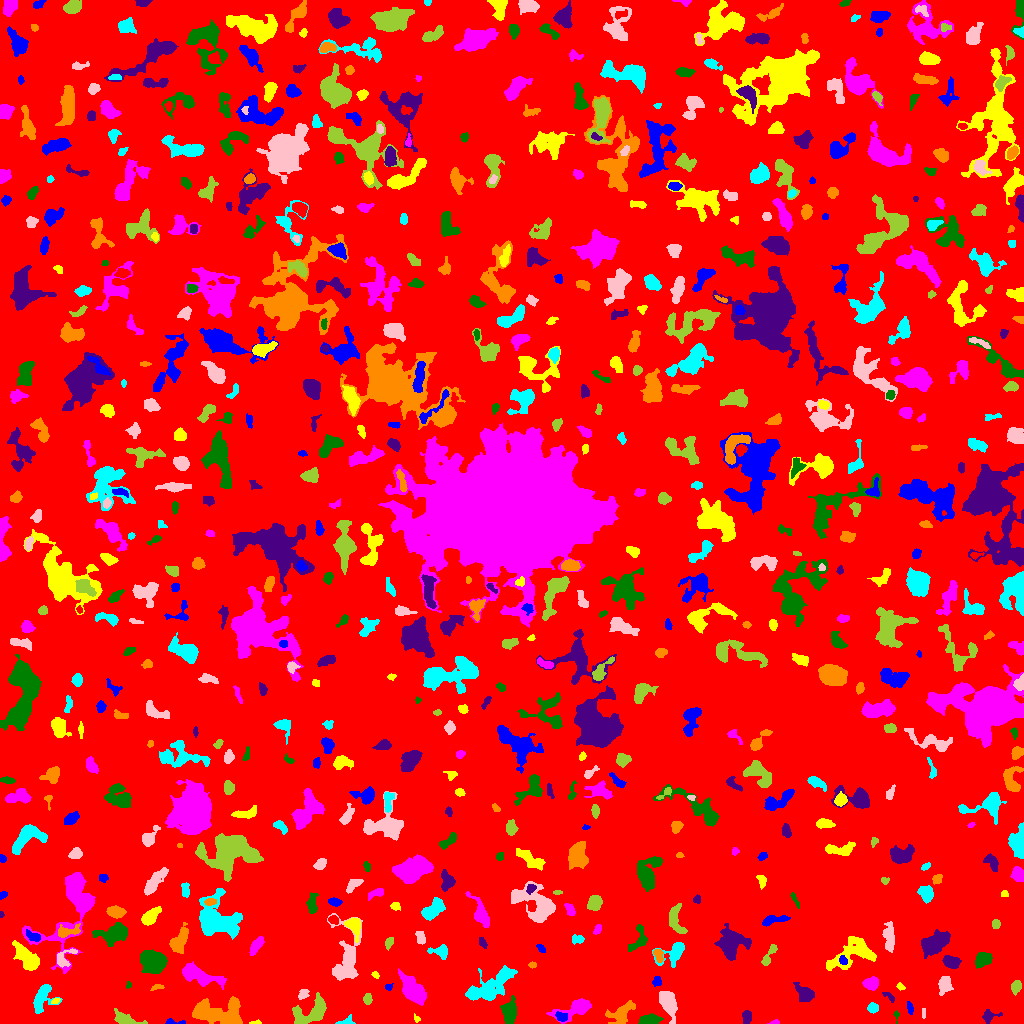

The file beside this chart, header and first rows:
ID, X, Y, A, B, theta, total_flux, mu_max, mu_median, mu_mean, R_fwhm, R_e, R10, R90, x_start, x_end, y_start, y_end, area, greylevel
0, 513.8, 526.2, 299.1, 295.5, -0.25, 1718040, 11.0, 2.0, 2.106, 91.07, 241.6, 93.13, 387.4, 0, 1023, 0, 1023, 815720, 2.106
1, 172.7, 1.384, 5.333, 1.244, -0.0649, 125.0, 4.0, 2.0, 1.667, 3.523, 2.459, 0.9772, 3.868, 165, 185, 0, 5, 75, 6.667
2, 255.2, 0.8333, 2.84, 0.8869, 0.1014, 108.0, 7.0, 2.0, 2.634, 2.034, 1.871, 0.5642, 2.985, 249, 261, 0, 4, 41, 7.634
3, 774.8, 1.068, 2.257, 1.042, 0.1071, 73.0, 4.0, 2.0, 1.78, 2.646, 1.784, 0.5642, 2.877, 767, 779, 0, 4, 41, 6.78
4, 648.3, 3.516, 5.788, 2.211, 0.1122, 882.0, 10.0, 4.0, 4.523, 5.262, 4.222, 1.693, 6.723, 638, 663, 0, 10, 195, 8.523
5, 746.9, 6.715, 2.997, 2.086, 1.527, 375.0, 7.0, 3.0, 3.178, 4.029, 3.192, 1.262, 4.983, 742, 751, 0, 13, 118, 8.178
6, 620.5, 10, 7.598, 4.244, 0.5382, 927.0, 7.0, 2.0, 2.641, 4.886, 5.809, 2.111, 9.253, 605, 635, 0, 23, 351, 6.641
7, 344.6, 1.591, 4.829, 1.802, 0.2334, 149.0, 5.0, 1.0, 1.656, 2.459, 2.585, 0.7979, 4.583, 335, 355, 0, 9, 90, 6.656
8, 923.5, 10.82, 2.7, 0.9449, -0.0, 56.0, 2.0, 1.0, 1.333, 3.478, 2.034, 0.7979, 3.192, 922, 925, 5, 15, 42, 7.333
9, 124.6, 4.112, 6.4, 2.442, -0.2881, 482.0, 6.0, 2.0, 2.087, 5.046, 3.989, 1.596, 6.699, 114, 147, 0, 15, 231, 7.087
10, 18.78, 11.71, 2.997, 2.453, 0.4067, 450.0, 7.0, 4.0, 3.913, 4.72, 3.568, 1.382, 5.262, 12, 24, 7, 18, 115, 7.913
11, 561.6, 6.5, 2.882, 2.067, -0.2351, 214.0, 5.0, 2.0, 2.058, 3.338, 3.038, 1.262, 4.687, 555, 567, 2, 12, 104, 10.06
12, 416.7, 4.781, 1.963, 1.309, -1.002, 64.0, 3.0, 1.0, 1.524, 2.459, 1.954, 0.7979, 3.141, 414, 420, 1, 10, 42, 6.524
13, 576.1, 15.07, 10.34, 3.859, 0.3545, 2044, 13.0, 4.0, 4.913, 5.781, 6.024, 2.326, 10.19, 546, 591, 0, 25, 416, 7.913
14, 896.3, 8.366, 2.677, 1.146, -1.533, 82.0, 6.0, 1.0, 1.864, 1.954, 1.596, 0.5642, 3.09, 893, 899, 0, 13, 44, 6.864
15, 988.9, 7.42, 4.24, 2.935, 0.2123, 459.0, 8.0, 3.0, 3.279, 4.107, 3.656, 1.382, 5.89, 982, 1002, 0, 14, 140, 7.279
16, 197.9, 9.451, 2.568, 1.283, 0.04579, 122.0, 5.0, 2.0, 2.302, 2.459, 2.185, 0.7979, 3.523, 194, 204, 7, 12, 53, 13.3
17, 872.7, 15.7, 2.267, 2.161, -0.08436, 311.0, 9.0, 3.0, 3.019, 2.821, 2.821, 0.9772, 4.549, 867, 878, 10, 21, 103, 8.019
18, 667.8, 20.65, 7.577, 3.169, -1.263, 1034, 7.0, 3.0, 2.679, 6.358, 5.698, 2.326, 8.956, 659, 677, 0, 32, 386, 7.679
19, 311, 10.82, 10.45, 5.345, 0.4808, 1682, 6.0, 3.0, 3.235, 10.51, 7.569, 2.985, 11.35, 292, 326, 0, 31, 520, 7.235
20, 778.4, 21.3, 3.453, 2.59, 1.522, 591.0, 7.0, 4.0, 3.914, 5.232, 3.868, 1.596, 5.917, 773, 784, 12, 28, 151, 7.914
21, 909.5, 15.83, 3.039, 1.254, -1.297, 101.0, 4.0, 1.0, 1.365, 3.09, 2.459, 0.9772, 3.949, 907, 913, 9, 22, 74, 7.365
22, 55.66, 22.58, 2.139, 1.275, 0.5698, 83.0, 4.0, 2.0, 1.804, 2.985, 2.111, 0.7979, 3.241, 51, 60, 20, 25, 46, 8.804
23, 412.1, 34.8, 8.697, 4.221, -0.9305, 2912, 11.0, 5.0, 5.383, 8.234, 7.653, 3.038, 11.71, 398, 426, 18, 55, 541, 8.383
24, 509.5, 10.82, 5.488, 2.865, 1.51, 1296, 10.0, 4.0, 4.181, 6.77, 5.015, 2.034, 7.715, 500, 516, 0, 28, 310, 10.18
25, 889.3, 26.76, 3.925, 1.541, -0.7226, 128.0, 5.0, 2.0, 1.73, 2.111, 2.646, 0.7979, 4.26, 882, 894, 21, 31, 74, 6.73
26, 224.2, 7.954, 12.37, 6.372, -0.1963, 4809, 36.0, 4.0, 5.85, 3.989, 7.024, 2.111, 13.07, 192, 242, 0, 27, 822, 11.85
27, 42.37, 26.17, 7.874, 4.436, 1.139, 1358, 10.0, 3.0, 3.772, 6.05, 5.809, 2.185, 9.305, 33, 62, 10, 39, 360, 7.772
28, 303, 29.49, 3.077, 2.041, 0.7692, 187.0, 4.0, 2.0, 1.948, 4.222, 2.985, 1.128, 4.754, 298, 309, 24, 34, 96, 7.948
29, 367.2, 24.17, 2.455, 1.916, 1.557, 209.0, 6.0, 2.0, 2.322, 3.432, 2.706, 0.9772, 4.406, 363, 372, 19, 30, 90, 7.322
30, 459.2, 35.6, 2.9, 1.74, 1.142, 150.0, 4.0, 2.0, 2.143, 3.656, 2.523, 0.9772, 3.949, 456, 465, 30, 41, 70, 9.143
31, 388.6, 36.48, 1.921, 1.55, 0.5407, 85.0, 3.0, 2.0, 1.735, 2.985, 2.185, 0.7979, 3.385, 385, 393, 33, 40, 49, 6.735
32, 900.7, 36.65, 2.089, 1.488, -0.4606, 92.0, 4.0, 2.0, 1.769, 2.932, 2.185, 0.7979, 3.568, 896, 905, 33, 41, 52, 7.769
33, 870.7, 40.05, 3.389, 2.578, 0.0614, 535.0, 8.0, 3.0, 2.989, 4.72, 3.742, 1.493, 5.971, 862, 878, 33, 47, 179, 7.989
34, 128.6, 38.58, 1.766, 1.157, 1.333, 67.0, 6.0, 2.0, 1.861, 1.784, 1.693, 0.5642, 2.821, 126, 131, 35, 42, 36, 6.861
35, 805.2, 29.53, 4.848, 2.974, -0.6476, 491.0, 5.0, 2.0, 1.933, 5.171, 4.478, 1.693, 7.378, 793, 814, 22, 41, 254, 6.933
36, 157, 36.27, 3.343, 1.365, 0.2004, 105.0, 3.0, 2.0, 1.641, 3.385, 2.646, 0.9772, 4.029, 150, 164, 33, 39, 64, 6.641
37, 487.7, 35.83, 14.26, 5.091, 0.528, 3072, 13.0, 3.0, 3.737, 5.47, 8.425, 2.932, 13.96, 465, 517, 23, 58, 822, 7.737
38, 944.6, 39.47, 4.18, 2.495, 1.332, 714.0, 10.0, 3.0, 3.416, 4.478, 3.949, 1.493, 6.482, 938, 953, 28, 47, 209, 8.416
39, 1016, 36.53, 3.222, 2.21, 1.336, 566.0, 10.0, 4.0, 4.565, 4.334, 3.385, 1.262, 5.352, 1011, 1021, 28, 43, 124, 8.565
40, 77.61, 43.28, 2.439, 1.334, 0.04246, 87.0, 3.0, 2.0, 1.642, 3.038, 2.326, 0.7979, 3.613, 73, 83, 40, 46, 53, 8.642
41, 657, 41.97, 2.354, 2.073, 1.518, 139.0, 4.0, 2.0, 1.675, 3.827, 2.764, 0.9772, 4.334, 652, 661, 37, 47, 83, 6.675
42, 375.5, 48.49, 1.898, 1.452, -0.6789, 76.0, 4.0, 2.0, 1.617, 2.764, 2.111, 0.7979, 3.338, 371, 379, 45, 52, 47, 7.617
43, 198.5, 48.23, 11.42, 3.604, -0.3364, 2028, 12.0, 3.0, 3.863, 5.997, 6.652, 2.459, 11.03, 182, 226, 34, 62, 525, 8.863
44, 982.9, 63.77, 4.33, 3.091, 0.4839, 963.0, 10.0, 4.0, 4.357, 5.726, 4.72, 1.784, 7.247, 975, 992, 55, 71, 221, 8.357
45, 951.5, 61.48, 4.174, 2.875, -0.275, 832.0, 8.0, 4.0, 4.267, 6.103, 4.478, 1.871, 6.794, 942, 961, 55, 68, 195, 8.267
46, 532.4, 58.58, 1.841, 1.439, -0.1571, 72.0, 3.0, 1.5, 1.5, 2.764, 2.034, 0.7979, 3.192, 528, 536, 55, 62, 48, 6.5
47, 673.8, 71.26, 7.941, 4.469, 0.6206, 1138, 9.0, 3.0, 3.459, 5.352, 5.323, 2.034, 8.921, 652, 684, 56, 81, 329, 7.459
48, 346.1, 65.84, 16.14, 6.818, 1.541, 2344, 9.0, 3.0, 3.032, 6.604, 8.5, 3.141, 13.75, 327, 362, 43, 110, 773, 7.032
49, 768.4, 67.31, 6.672, 1.808, 1.06, 222.0, 3.0, 1.0, 1.451, 4.787, 3.656, 1.493, 5.67, 761, 777, 58, 79, 153, 6.451
50, 113.1, 63.23, 1.99, 1.479, -0.9087, 81.0, 4.0, 1.0, 1.5, 2.764, 2.034, 0.7979, 3.338, 109, 117, 59, 67, 54, 6.5
51, 843.1, 63.18, 2.415, 1.898, -0.9724, 191.0, 5.0, 3.0, 2.69, 3.568, 2.821, 1.128, 4.184, 839, 847, 59, 68, 71, 11.69
52, 852.6, 69.23, 13.64, 5.952, 0.3895, 2658, 15.0, 3.0, 3.712, 3.949, 7.878, 2.523, 13.13, 826, 876, 53, 87, 716, 7.712
53, 71.37, 117.1, 25.11, 11.7, 1.19, 7601, 17.0, 4.0, 5.304, 8.387, 11.33, 4.146, 18.91, 22, 95, 50, 151, 1433, 8.304
54, 152.6, 62.53, 6.52, 5.179, -0.5116, 2273, 9.0, 4.0, 4.265, 8.463, 7.291, 2.877, 11.3, 140, 167, 50, 74, 533, 8.265
55, 935.1, 80.06, 6.282, 3.713, 0.4898, 3123, 22.0, 5.0, 6.041, 5.642, 5.809, 2.185, 9.756, 921, 950, 65, 94, 517, 11.04
56, 658.1, 69.11, 3.422, 1.948, -1.186, 326.0, 7.0, 3.0, 2.964, 3.613, 3.038, 1.128, 4.886, 653, 663, 61, 74, 110, 9.964
57, 440.4, 71.78, 5.129, 3.072, -0.1267, 626.0, 7.0, 3.0, 3.497, 5.046, 4.406, 1.693, 6.723, 427, 447, 64, 79, 179, 7.497
58, 64.37, 66.14, 6.286, 3.659, 0.7001, 539.0, 7.0, 3.0, 2.914, 4.107, 4.334, 1.596, 6.817, 57, 77, 56, 75, 185, 8.914
59, 389, 80.92, 2.931, 1.817, 1.093, 221.0, 6.0, 2.0, 2.54, 3.385, 2.877, 1.128, 4.549, 385, 393, 73, 86, 87, 7.54
... 669 more rows
